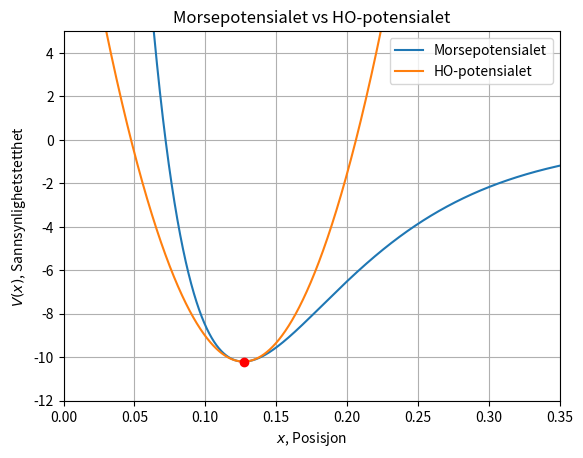

Write the Python code that produced this figure.
import matplotlib.pyplot as plt
import numpy as np

V0=10.20	    #eV
b=12.60         #1/nm
x0=0.127        #nm

#Morsepotensialet
def V(x):
    a1=np.exp(-2*b*(x-x0))
    a2=2*np.exp(-b*(x-x0))
    return V0*(a1-a2)

#Harmonisk oscillator
def V1(x):
    return V0*b**2*(x-x0)**2-V0

x=np.linspace(0.0,0.35,100000)

plt.plot(x,V(x))
plt.plot(x,V1(x))
plt.plot(x0,-V0,'ro')
plt.legend(['Morsepotensialet','HO-potensialet'
            ],loc='best')
plt.axis([0.0,0.35,-12,5])
plt.xlabel('$x$, Posisjon')
plt.ylabel('$V(x)$, Sannsynlighetstetthet')
plt.title('Morsepotensialet vs HO-potensialet')
plt.grid()
plt.show()
